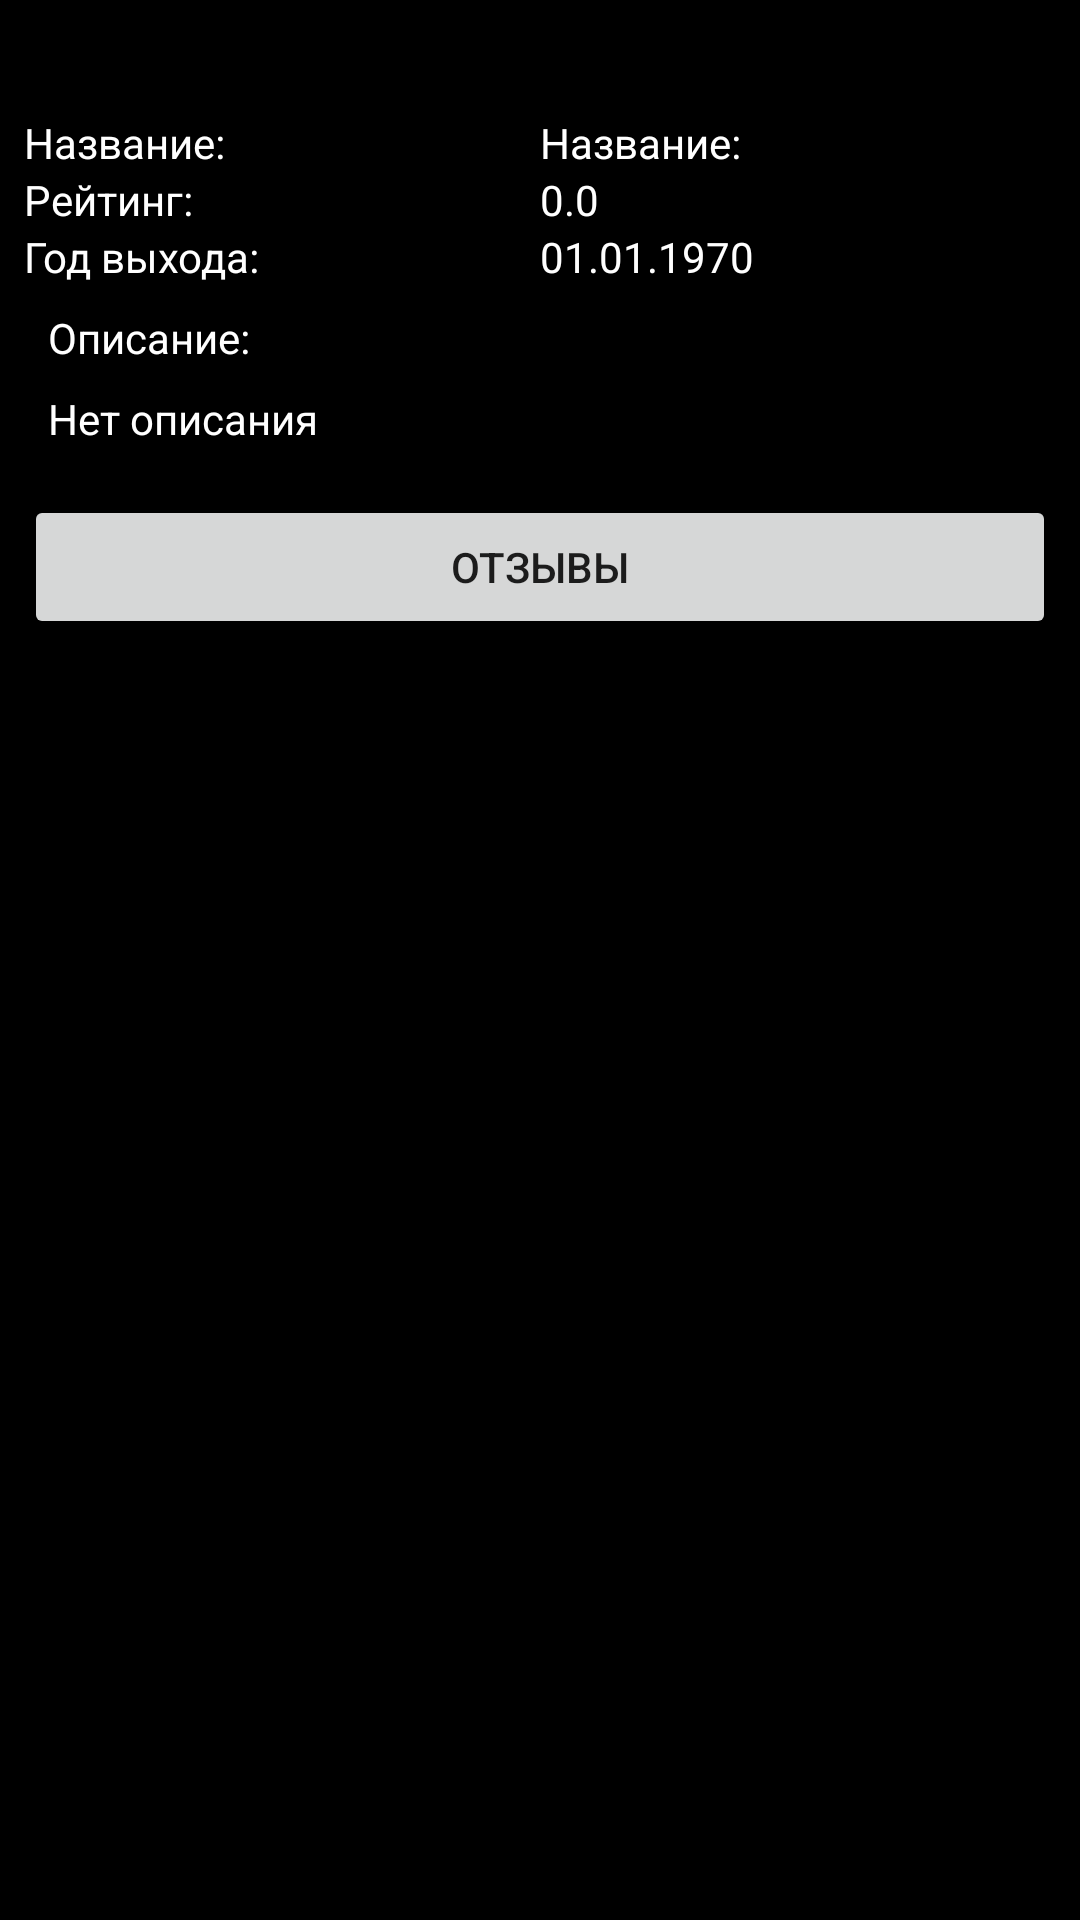

Layout XML and referenced resources for this Android screen:
<!-- AndroidManifest.xml: application theme Theme.AndroidKinopoisk -->
<!-- res/layout/activity_detailed.xml -->
<?xml version="1.0" encoding="utf-8"?>
<ScrollView xmlns:android="http://schemas.android.com/apk/res/android"
    xmlns:app="http://schemas.android.com/apk/res-auto"
    xmlns:tools="http://schemas.android.com/tools"
    android:layout_width="match_parent"
    android:layout_height="match_parent"
    android:background="@color/black"
    android:padding="8dp">

    <androidx.constraintlayout.widget.ConstraintLayout
        android:layout_width="match_parent"
        android:layout_height="wrap_content">

        <ImageView
            android:id="@+id/imageViewBigPoster"
            android:layout_width="0dp"
            android:layout_height="wrap_content"
            android:adjustViewBounds="true"
            android:contentDescription="@string/movie_poster"
            app:layout_constraintEnd_toEndOf="parent"
            app:layout_constraintStart_toStartOf="parent"
            app:layout_constraintTop_toTopOf="parent"
            tools:srcCompat="@tools:sample/avatars" />

        <TextView
            android:id="@+id/textViewLabelTitle"
            android:layout_width="0dp"
            android:layout_height="wrap_content"
            android:text="@string/title"
            android:textColor="@color/white"
            app:layout_constraintBaseline_toBaselineOf="@id/textViewTitle"
            app:layout_constraintEnd_toStartOf="@+id/guidelineCenter"
            app:layout_constraintHorizontal_bias="0.496"
            app:layout_constraintStart_toStartOf="parent"
            app:layout_constraintTop_toBottomOf="@+id/imageViewAddToFavourite" />

        <androidx.constraintlayout.widget.Guideline
            android:id="@+id/guidelineCenter"
            android:layout_width="wrap_content"
            android:layout_height="wrap_content"
            android:orientation="vertical"
            app:layout_constraintGuide_begin="205dp"
            app:layout_constraintGuide_percent="0.5" />

        <TextView
            android:id="@+id/textViewTitle"
            android:layout_width="0dp"
            android:layout_height="wrap_content"
            android:text="@string/title"
            android:textColor="@color/white"
            app:layout_constraintEnd_toEndOf="parent"
            app:layout_constraintStart_toStartOf="@+id/guidelineCenter"
            app:layout_constraintTop_toBottomOf="@+id/imageViewAddToFavourite" />

        
        
        
        
        
        
        
        
        

        
        
        
        
        
        
        
        
        
        

        <TextView
            android:id="@+id/textViewRatingStats"
            android:layout_width="0dp"
            android:layout_height="wrap_content"
            android:text="@string/rating"
            android:textColor="@color/white"
            app:layout_constraintEnd_toEndOf="parent"
            app:layout_constraintStart_toStartOf="@+id/guidelineCenter"
            app:layout_constraintTop_toBottomOf="@+id/textViewTitle" />

        <TextView
            android:id="@+id/textViewLabelRating"
            android:layout_width="0dp"
            android:layout_height="wrap_content"
            android:text="@string/rating_label"
            android:textColor="@color/white"
            app:layout_constraintBaseline_toBaselineOf="@id/textViewRatingStats"
            app:layout_constraintEnd_toStartOf="@+id/guidelineCenter"
            app:layout_constraintStart_toStartOf="parent"
            app:layout_constraintTop_toBottomOf="@+id/textViewLabelTitle" />

        <TextView
            android:id="@+id/textViewLabelReleaseDate"
            android:layout_width="0dp"
            android:layout_height="wrap_content"
            android:text="@string/label_release_date"
            android:textColor="@color/white"
            app:layout_constraintBaseline_toBaselineOf="@id/textViewReleaseDate"
            app:layout_constraintEnd_toStartOf="@+id/guidelineCenter"
            app:layout_constraintStart_toStartOf="parent"
            app:layout_constraintTop_toBottomOf="@+id/textViewLabelRating" />

        <TextView
            android:id="@+id/textViewReleaseDate"
            android:layout_width="0dp"
            android:layout_height="wrap_content"
            android:text="@string/default_release_date"
            android:textColor="@color/white"
            app:layout_constraintEnd_toEndOf="parent"
            app:layout_constraintStart_toStartOf="@+id/guidelineCenter"
            app:layout_constraintTop_toBottomOf="@+id/textViewRatingStats" />

        <TextView
            android:id="@+id/textViewLabelDescription"
            android:layout_width="wrap_content"
            android:layout_height="wrap_content"
            android:layout_marginStart="8dp"
            android:layout_marginTop="8dp"
            android:text="@string/label_description"
            android:textColor="@color/white"
            app:layout_constraintStart_toStartOf="parent"
            app:layout_constraintTop_toBottomOf="@+id/textViewLabelReleaseDate" />

        <TextView
            android:id="@+id/textViewOverview"
            android:layout_width="wrap_content"
            android:layout_height="wrap_content"
            android:layout_marginStart="8dp"
            android:layout_marginTop="8dp"
            android:text="@string/default_description"
            android:textColor="@color/white"
            app:layout_constraintStart_toStartOf="parent"
            app:layout_constraintTop_toBottomOf="@+id/textViewLabelDescription" />

        <ImageView
            android:id="@+id/imageViewAddToFavourite"
            android:layout_width="60dp"
            android:layout_height="60dp"
            android:contentDescription="@string/add_to_fav_desc"
            android:src="@drawable/favourite_add_to"
            app:layout_constraintBottom_toBottomOf="@+id/imageViewBigPoster"
            app:layout_constraintEnd_toEndOf="@+id/imageViewBigPoster"
            app:layout_constraintTop_toBottomOf="@+id/imageViewBigPoster"
            app:layout_constraintVertical_bias="1.0" />

        <androidx.recyclerview.widget.RecyclerView
            android:id="@+id/recyclerViewTrailers"
            android:layout_width="0dp"
            android:layout_height="wrap_content"
            android:layout_margin="8dp"
            android:nestedScrollingEnabled="false"
            app:layout_constraintBottom_toTopOf="@id/buttonOpenReviews"
            app:layout_constraintEnd_toEndOf="parent"
            app:layout_constraintStart_toStartOf="parent"
            app:layout_constraintTop_toBottomOf="@+id/textViewOverview"
            tools:listitem="@layout/trailer_item" />

        <Button
            android:id="@+id/buttonOpenReviews"
            android:layout_width="match_parent"
            android:layout_height="wrap_content"
            android:text="@string/open_reviews"
            app:layout_constraintBottom_toBottomOf="parent"
            app:layout_constraintEnd_toEndOf="parent"
            app:layout_constraintStart_toStartOf="parent"
            app:layout_constraintTop_toBottomOf="@id/recyclerViewTrailers" />

    </androidx.constraintlayout.widget.ConstraintLayout>
</ScrollView>
<!-- res/layout/trailer_item.xml (included above) -->
<?xml version="1.0" encoding="utf-8"?>
<androidx.cardview.widget.CardView xmlns:android="http://schemas.android.com/apk/res/android"
    xmlns:app="http://schemas.android.com/apk/res-auto"
    xmlns:tools="http://schemas.android.com/tools"
    android:layout_width="match_parent"
    android:layout_height="wrap_content"
    app:cardCornerRadius="8dp"
    app:cardUseCompatPadding="true">

    <androidx.constraintlayout.widget.ConstraintLayout
        android:layout_width="match_parent"
        android:layout_height="wrap_content"
        android:background="@color/black">

        <ImageView
            android:id="@+id/imageViewCardTrailerPlayIcon"
            android:layout_width="60dp"
            android:layout_height="60dp"
            android:layout_margin="8dp"
            android:contentDescription="@string/play_trailer"
            app:layout_constraintBottom_toBottomOf="parent"
            app:layout_constraintStart_toStartOf="parent"
            app:layout_constraintTop_toTopOf="parent"
            app:srcCompat="@android:drawable/ic_media_play" />

        <TextView
            android:id="@+id/textViewCardTrailerNameOfVideo"
            android:layout_width="0dp"
            android:layout_height="wrap_content"
            android:text="@string/default_trailer"
            android:textColor="@color/white"
            app:layout_constraintBottom_toBottomOf="parent"
            app:layout_constraintStart_toEndOf="@+id/imageViewCardTrailerPlayIcon"
            app:layout_constraintTop_toTopOf="parent" />

    </androidx.constraintlayout.widget.ConstraintLayout>
</androidx.cardview.widget.CardView>
<!-- resources referenced by this layout -->
<resources>
  <color name="black">#FF000000</color>
  <color name="white">#FFFFFFFF</color>
  <string name="add_to_fav_desc">Добавить в избранное</string>
  <string name="default_description">Нет описания</string>
  <string name="default_release_date">01.01.1970</string>
  <string name="default_trailer">Трейлер</string>
  <string name="label_description">Описание:</string>
  <string name="label_original_title">Оригинальное название:</string>
  <string name="label_release_date">Год выхода:</string>
  <string name="movie_poster">Постер к фильму</string>
  <string name="open_reviews">Отзывы</string>
  <string name="original_title">original_title</string>
  <string name="play_trailer">Воспроизвести</string>
  <string name="rating">0.0</string>
  <string name="rating_label">Рейтинг:</string>
  <string name="title">Название:</string>
  <style name="Theme.AndroidKinopoisk" parent="Theme.MaterialComponents.DayNight.DarkActionBar">
          
          <item name="colorPrimary">@color/purple_500</item>
          <item name="colorPrimaryVariant">@color/purple_700</item>
          <item name="colorOnPrimary">@color/white</item>
          
          <item name="colorSecondary">@color/teal_200</item>
          <item name="colorSecondaryVariant">@color/teal_700</item>
          <item name="colorOnSecondary">@color/black</item>
          
          <item name="android:statusBarColor" tools:targetApi="l">?attr/colorPrimaryVariant</item>
          
      </style>
  <color name="purple_500">#FF6200EE</color>
  <color name="purple_700">#FF3700B3</color>
  <color name="teal_200">#FF03DAC5</color>
  <color name="teal_700">#FF018786</color>
</resources>
